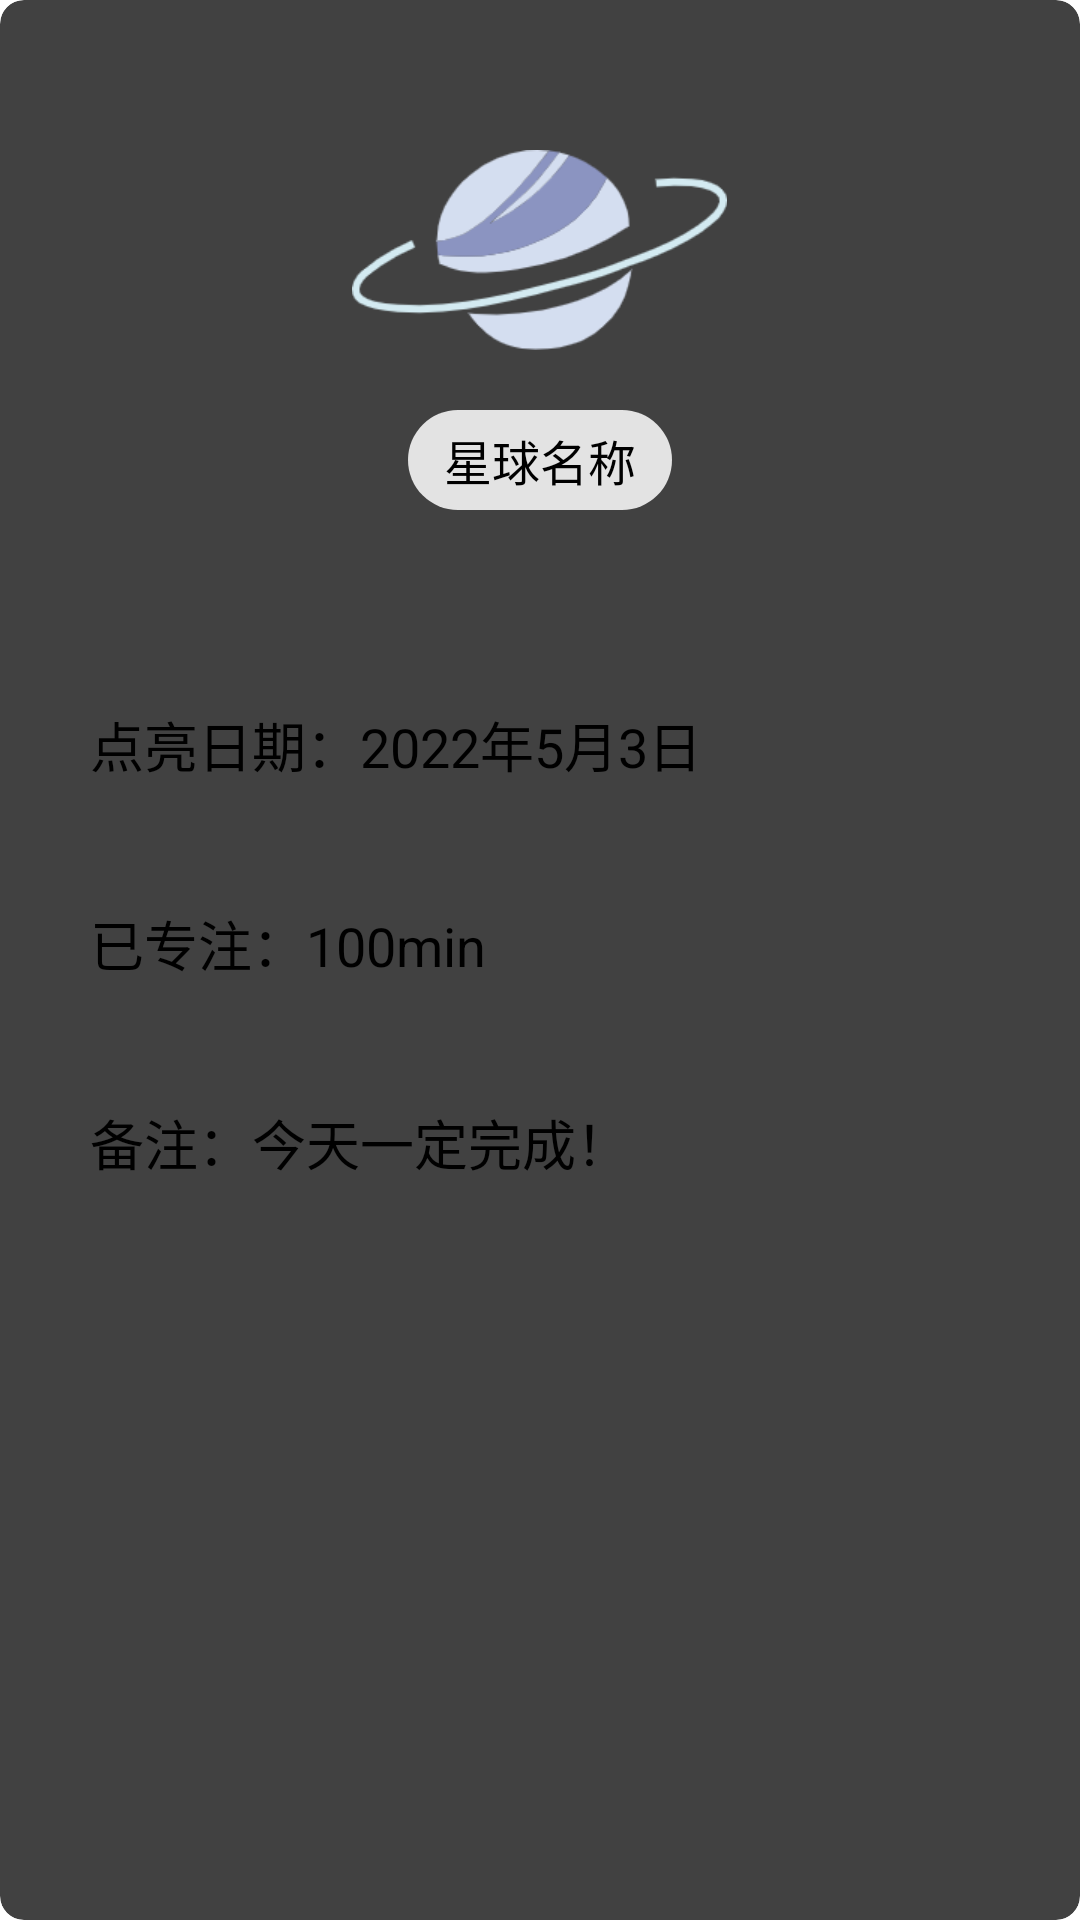

Here is an Android app screen rendered from its layout file. Give the layout XML and the strings, colors and styles it references.
<!-- AndroidManifest.xml: activity theme ActivityDialogTheme -->
<!-- res/layout/activity_lighted.xml -->
<?xml version="1.0" encoding="utf-8"?>
<androidx.cardview.widget.CardView
    xmlns:android="http://schemas.android.com/apk/res/android"
    xmlns:app="http://schemas.android.com/apk/res-auto"
    xmlns:tools="http://schemas.android.com/tools"
    android:layout_width="match_parent"
    android:layout_height="700dp"
    android:foreground="@color/cardview_shadow_end_color"
    app:cardPreventCornerOverlap="true"
    app:cardUseCompatPadding="false"
    app:cardCornerRadius="8dp"
    app:cardElevation="4dp"
    tools:context=".ui.LightedActivity">

    <LinearLayout
        android:layout_width="match_parent"
        android:layout_height="match_parent"
        android:orientation="vertical">

        <ImageView
            android:id="@+id/iv_planet_icon_lighted"
            android:layout_width="wrap_content"
            android:layout_height="wrap_content"
            android:layout_gravity="center_horizontal"
            android:layout_marginTop="50dp"
            android:src="@mipmap/planet"
            android:contentDescription="@string/todo" />

        <TextView
            android:id="@+id/tv_planet_name_lighted"
            android:layout_width="wrap_content"
            android:layout_height="wrap_content"
            android:text="@string/planet_name"
            android:background="@drawable/tv_style"
            android:paddingStart="12dp"
            android:paddingEnd="12dp"
            android:paddingTop="5dp"
            android:paddingBottom="5dp"
            android:layout_gravity="center_horizontal"
            android:layout_marginTop="20dp"
            android:textSize="16sp"
            android:textColor="@color/black"/>

        <LinearLayout
            android:layout_width="match_parent"
            android:layout_height="wrap_content"
            android:layout_marginStart="30dp"
            android:layout_marginTop="65dp"
            android:orientation="horizontal">

            <TextView
                android:layout_width="wrap_content"
                android:layout_height="wrap_content"
                android:textColor="@color/black"
                android:textSize="18sp"
                android:text="点亮日期："/>

            <TextView
                android:id="@+id/tv_lightedTime"
                android:layout_width="wrap_content"
                android:layout_height="wrap_content"
                android:textColor="@color/black"
                android:textSize="18sp"
                android:text="2022年5月3日"/>

        </LinearLayout>

        <LinearLayout
            android:layout_width="match_parent"
            android:layout_height="wrap_content"
            android:layout_marginStart="30dp"
            android:layout_marginTop="40dp"
            android:orientation="horizontal">

            <TextView
                android:layout_width="wrap_content"
                android:layout_height="wrap_content"
                android:textColor="@color/black"
                android:textSize="18sp"
                android:text="已专注："/>

            <TextView
                android:id="@+id/tv_conTime"
                android:layout_width="wrap_content"
                android:layout_height="wrap_content"
                android:textColor="@color/black"
                android:textSize="18sp"
                android:text="100min"/>

        </LinearLayout>

        <LinearLayout
            android:layout_width="match_parent"
            android:layout_height="wrap_content"
            android:layout_marginStart="30dp"
            android:layout_marginTop="40dp"
            android:orientation="horizontal">

            <TextView
                android:layout_width="wrap_content"
                android:layout_height="wrap_content"
                android:textColor="@color/black"
                android:textSize="18sp"
                android:text="备注："/>

            <TextView
                android:id="@+id/tv_remark"
                android:layout_width="wrap_content"
                android:layout_height="wrap_content"
                android:textColor="@color/black"
                android:textSize="18sp"
                android:text="今天一定完成！"/>

        </LinearLayout>

    </LinearLayout>

</androidx.cardview.widget.CardView>
<!-- resources referenced by this layout -->
<resources>
  <!-- drawable tv_style (drawable) -->
  <?xml version="1.0" encoding="utf-8"?>
  <shape xmlns:android="http://schemas.android.com/apk/res/android"
      android:shape="rectangle" >
  
      <gradient android:angle="45" />
      
      <padding
          android:bottom="2dp"
          android:left="2dp"
          android:right="2dp"
          android:top="2dp" />
      
      <corners android:radius="18dp" />
  
      <solid android:color="#e6e6e6"/>
  
  </shape>
  <!-- mipmap planet: png bitmap (mipmap-xhdpi, 10810 bytes) -->
  <string name="planet_name">星球名称</string>
  <string name="todo">TODO</string>
  <style name="ActivityDialogTheme">
          <item name="android:windowBackground">@android:color/transparent</item> 
          <item name="android:windowFrame">@null</item>                
          <item name="android:windowNoTitle">true</item>　　　　　　　　 
          <item name="android:windowIsFloating">true</item>            
          <item name="android:windowIsTranslucent">true</item>         
          <item name="android:windowContentOverlay">@null</item>       
          <item name="android:windowAnimationStyle">@style/AnimationActivity</item>   
          <item name="android:backgroundDimEnabled">true</item>        
      </style>
  <style name="AnimationActivity" mce_bogus="1" parent="@android:style/Animation.Activity">
          
          <item name="android:activityOpenEnterAnimation">@anim/slide_in_bottom</item>
          
          <item name="android:activityOpenExitAnimation">@anim/slide_out_bottom</item>
          
          <item name="android:activityCloseEnterAnimation">@anim/slide_in_bottom</item>
          
          <item name="android:activityCloseExitAnimation">@anim/slide_out_bottom</item>
      </style>
  <!-- not gathered from this repository: default colours our renderer supplied (Android Studio template values) -->
  <color name="black">#FF000000</color>
</resources>
